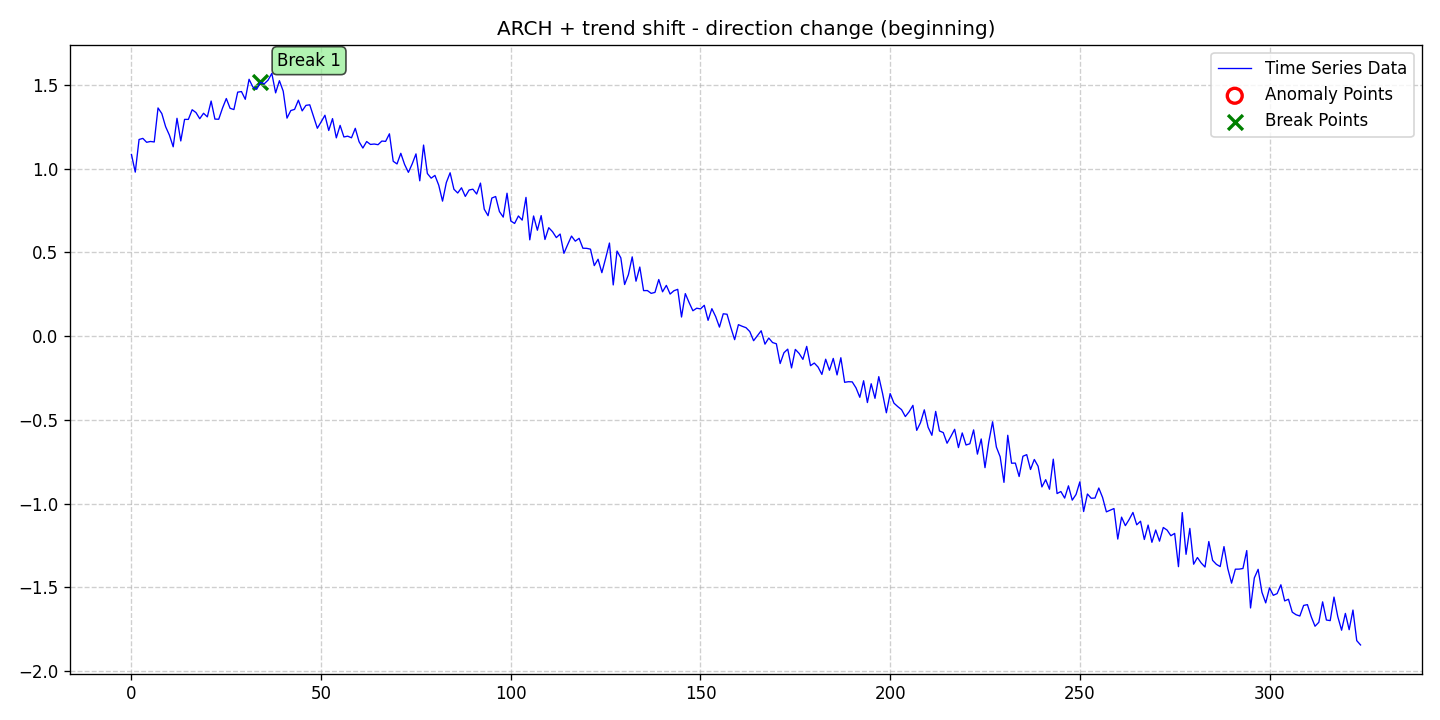

The file beside this chart, header and first rows:
date, data, stationary, det_lin_up, det_lin_down, det_quad, det_cubic, det_exp, det_damped, stoc_trend, volatility, single_seas, multiple_seas, point_anom_single, point_anom_multi, collect_anom, context_anom, mean_shift, var_shift, trend_shift, point_anom_count, point_anom_location, point_anom_point, collect_anom_count
2020-01-01, 1.084, 0, 0, 0, 0, 0, 0, 0, 0, 1, 0, 0, 0, 0, 0, 0, 0, 0, 1, 0, none, , 0
2020-01-02, 0.9798, 0, 0, 0, 0, 0, 0, 0, 0, 1, 0, 0, 0, 0, 0, 0, 0, 0, 1, 0, none, , 0
2020-01-03, 1.174, 0, 0, 0, 0, 0, 0, 0, 0, 1, 0, 0, 0, 0, 0, 0, 0, 0, 1, 0, none, , 0
2020-01-04, 1.181, 0, 0, 0, 0, 0, 0, 0, 0, 1, 0, 0, 0, 0, 0, 0, 0, 0, 1, 0, none, , 0
2020-01-05, 1.158, 0, 0, 0, 0, 0, 0, 0, 0, 1, 0, 0, 0, 0, 0, 0, 0, 0, 1, 0, none, , 0
2020-01-06, 1.163, 0, 0, 0, 0, 0, 0, 0, 0, 1, 0, 0, 0, 0, 0, 0, 0, 0, 1, 0, none, , 0
2020-01-07, 1.16, 0, 0, 0, 0, 0, 0, 0, 0, 1, 0, 0, 0, 0, 0, 0, 0, 0, 1, 0, none, , 0
2020-01-08, 1.363, 0, 0, 0, 0, 0, 0, 0, 0, 1, 0, 0, 0, 0, 0, 0, 0, 0, 1, 0, none, , 0
2020-01-09, 1.329, 0, 0, 0, 0, 0, 0, 0, 0, 1, 0, 0, 0, 0, 0, 0, 0, 0, 1, 0, none, , 0
2020-01-10, 1.251, 0, 0, 0, 0, 0, 0, 0, 0, 1, 0, 0, 0, 0, 0, 0, 0, 0, 1, 0, none, , 0
2020-01-11, 1.201, 0, 0, 0, 0, 0, 0, 0, 0, 1, 0, 0, 0, 0, 0, 0, 0, 0, 1, 0, none, , 0
2020-01-12, 1.131, 0, 0, 0, 0, 0, 0, 0, 0, 1, 0, 0, 0, 0, 0, 0, 0, 0, 1, 0, none, , 0
2020-01-13, 1.301, 0, 0, 0, 0, 0, 0, 0, 0, 1, 0, 0, 0, 0, 0, 0, 0, 0, 1, 0, none, , 0
2020-01-14, 1.166, 0, 0, 0, 0, 0, 0, 0, 0, 1, 0, 0, 0, 0, 0, 0, 0, 0, 1, 0, none, , 0
2020-01-15, 1.295, 0, 0, 0, 0, 0, 0, 0, 0, 1, 0, 0, 0, 0, 0, 0, 0, 0, 1, 0, none, , 0
2020-01-16, 1.295, 0, 0, 0, 0, 0, 0, 0, 0, 1, 0, 0, 0, 0, 0, 0, 0, 0, 1, 0, none, , 0
2020-01-17, 1.352, 0, 0, 0, 0, 0, 0, 0, 0, 1, 0, 0, 0, 0, 0, 0, 0, 0, 1, 0, none, , 0
2020-01-18, 1.336, 0, 0, 0, 0, 0, 0, 0, 0, 1, 0, 0, 0, 0, 0, 0, 0, 0, 1, 0, none, , 0
2020-01-19, 1.299, 0, 0, 0, 0, 0, 0, 0, 0, 1, 0, 0, 0, 0, 0, 0, 0, 0, 1, 0, none, , 0
2020-01-20, 1.331, 0, 0, 0, 0, 0, 0, 0, 0, 1, 0, 0, 0, 0, 0, 0, 0, 0, 1, 0, none, , 0
2020-01-21, 1.31, 0, 0, 0, 0, 0, 0, 0, 0, 1, 0, 0, 0, 0, 0, 0, 0, 0, 1, 0, none, , 0
2020-01-22, 1.404, 0, 0, 0, 0, 0, 0, 0, 0, 1, 0, 0, 0, 0, 0, 0, 0, 0, 1, 0, none, , 0
2020-01-23, 1.296, 0, 0, 0, 0, 0, 0, 0, 0, 1, 0, 0, 0, 0, 0, 0, 0, 0, 1, 0, none, , 0
2020-01-24, 1.296, 0, 0, 0, 0, 0, 0, 0, 0, 1, 0, 0, 0, 0, 0, 0, 0, 0, 1, 0, none, , 0
2020-01-25, 1.362, 0, 0, 0, 0, 0, 0, 0, 0, 1, 0, 0, 0, 0, 0, 0, 0, 0, 1, 0, none, , 0
2020-01-26, 1.419, 0, 0, 0, 0, 0, 0, 0, 0, 1, 0, 0, 0, 0, 0, 0, 0, 0, 1, 0, none, , 0
2020-01-27, 1.361, 0, 0, 0, 0, 0, 0, 0, 0, 1, 0, 0, 0, 0, 0, 0, 0, 0, 1, 0, none, , 0
2020-01-28, 1.353, 0, 0, 0, 0, 0, 0, 0, 0, 1, 0, 0, 0, 0, 0, 0, 0, 0, 1, 0, none, , 0
2020-01-29, 1.457, 0, 0, 0, 0, 0, 0, 0, 0, 1, 0, 0, 0, 0, 0, 0, 0, 0, 1, 0, none, , 0
2020-01-30, 1.461, 0, 0, 0, 0, 0, 0, 0, 0, 1, 0, 0, 0, 0, 0, 0, 0, 0, 1, 0, none, , 0
2020-01-31, 1.415, 0, 0, 0, 0, 0, 0, 0, 0, 1, 0, 0, 0, 0, 0, 0, 0, 0, 1, 0, none, , 0
2020-02-01, 1.534, 0, 0, 0, 0, 0, 0, 0, 0, 1, 0, 0, 0, 0, 0, 0, 0, 0, 1, 0, none, , 0
2020-02-02, 1.488, 0, 0, 0, 0, 0, 0, 0, 0, 1, 0, 0, 0, 0, 0, 0, 0, 0, 1, 0, none, , 0
2020-02-03, 1.474, 0, 0, 0, 0, 0, 0, 0, 0, 1, 0, 0, 0, 0, 0, 0, 0, 0, 1, 0, none, , 0
2020-02-04, 1.516, 0, 0, 0, 0, 0, 0, 0, 0, 1, 0, 0, 0, 0, 0, 0, 0, 0, 1, 0, none, , 0
2020-02-05, 1.507, 0, 0, 0, 0, 0, 0, 0, 0, 1, 0, 0, 0, 0, 0, 0, 0, 0, 1, 0, none, , 0
2020-02-06, 1.529, 0, 0, 0, 0, 0, 0, 0, 0, 1, 0, 0, 0, 0, 0, 0, 0, 0, 1, 0, none, , 0
2020-02-07, 1.569, 0, 0, 0, 0, 0, 0, 0, 0, 1, 0, 0, 0, 0, 0, 0, 0, 0, 1, 0, none, , 0
2020-02-08, 1.453, 0, 0, 0, 0, 0, 0, 0, 0, 1, 0, 0, 0, 0, 0, 0, 0, 0, 1, 0, none, , 0
2020-02-09, 1.526, 0, 0, 0, 0, 0, 0, 0, 0, 1, 0, 0, 0, 0, 0, 0, 0, 0, 1, 0, none, , 0
2020-02-10, 1.463, 0, 0, 0, 0, 0, 0, 0, 0, 1, 0, 0, 0, 0, 0, 0, 0, 0, 1, 0, none, , 0
2020-02-11, 1.302, 0, 0, 0, 0, 0, 0, 0, 0, 1, 0, 0, 0, 0, 0, 0, 0, 0, 1, 0, none, , 0
2020-02-12, 1.347, 0, 0, 0, 0, 0, 0, 0, 0, 1, 0, 0, 0, 0, 0, 0, 0, 0, 1, 0, none, , 0
2020-02-13, 1.354, 0, 0, 0, 0, 0, 0, 0, 0, 1, 0, 0, 0, 0, 0, 0, 0, 0, 1, 0, none, , 0
2020-02-14, 1.409, 0, 0, 0, 0, 0, 0, 0, 0, 1, 0, 0, 0, 0, 0, 0, 0, 0, 1, 0, none, , 0
2020-02-15, 1.345, 0, 0, 0, 0, 0, 0, 0, 0, 1, 0, 0, 0, 0, 0, 0, 0, 0, 1, 0, none, , 0
2020-02-16, 1.378, 0, 0, 0, 0, 0, 0, 0, 0, 1, 0, 0, 0, 0, 0, 0, 0, 0, 1, 0, none, , 0
2020-02-17, 1.382, 0, 0, 0, 0, 0, 0, 0, 0, 1, 0, 0, 0, 0, 0, 0, 0, 0, 1, 0, none, , 0
2020-02-18, 1.312, 0, 0, 0, 0, 0, 0, 0, 0, 1, 0, 0, 0, 0, 0, 0, 0, 0, 1, 0, none, , 0
2020-02-19, 1.242, 0, 0, 0, 0, 0, 0, 0, 0, 1, 0, 0, 0, 0, 0, 0, 0, 0, 1, 0, none, , 0
2020-02-20, 1.28, 0, 0, 0, 0, 0, 0, 0, 0, 1, 0, 0, 0, 0, 0, 0, 0, 0, 1, 0, none, , 0
2020-02-21, 1.319, 0, 0, 0, 0, 0, 0, 0, 0, 1, 0, 0, 0, 0, 0, 0, 0, 0, 1, 0, none, , 0
2020-02-22, 1.228, 0, 0, 0, 0, 0, 0, 0, 0, 1, 0, 0, 0, 0, 0, 0, 0, 0, 1, 0, none, , 0
2020-02-23, 1.299, 0, 0, 0, 0, 0, 0, 0, 0, 1, 0, 0, 0, 0, 0, 0, 0, 0, 1, 0, none, , 0
2020-02-24, 1.184, 0, 0, 0, 0, 0, 0, 0, 0, 1, 0, 0, 0, 0, 0, 0, 0, 0, 1, 0, none, , 0
2020-02-25, 1.259, 0, 0, 0, 0, 0, 0, 0, 0, 1, 0, 0, 0, 0, 0, 0, 0, 0, 1, 0, none, , 0
2020-02-26, 1.19, 0, 0, 0, 0, 0, 0, 0, 0, 1, 0, 0, 0, 0, 0, 0, 0, 0, 1, 0, none, , 0
2020-02-27, 1.194, 0, 0, 0, 0, 0, 0, 0, 0, 1, 0, 0, 0, 0, 0, 0, 0, 0, 1, 0, none, , 0
2020-02-28, 1.185, 0, 0, 0, 0, 0, 0, 0, 0, 1, 0, 0, 0, 0, 0, 0, 0, 0, 1, 0, none, , 0
2020-02-29, 1.241, 0, 0, 0, 0, 0, 0, 0, 0, 1, 0, 0, 0, 0, 0, 0, 0, 0, 1, 0, none, , 0
... 265 more rows
